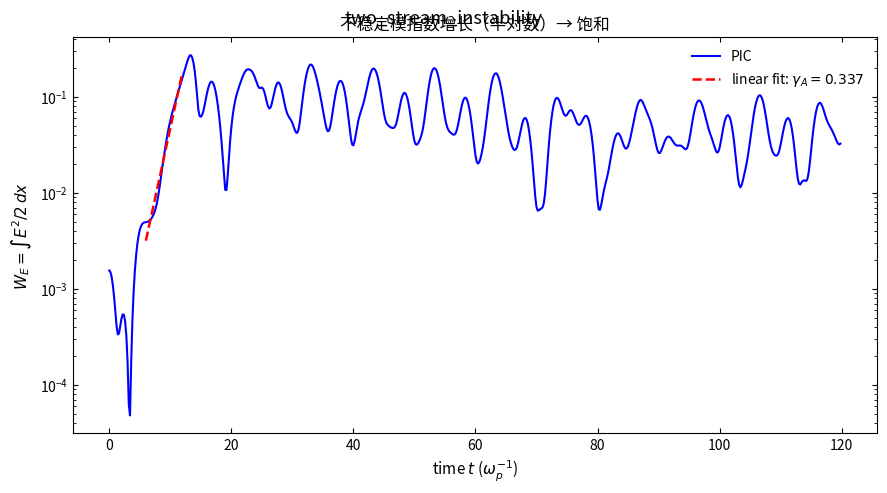
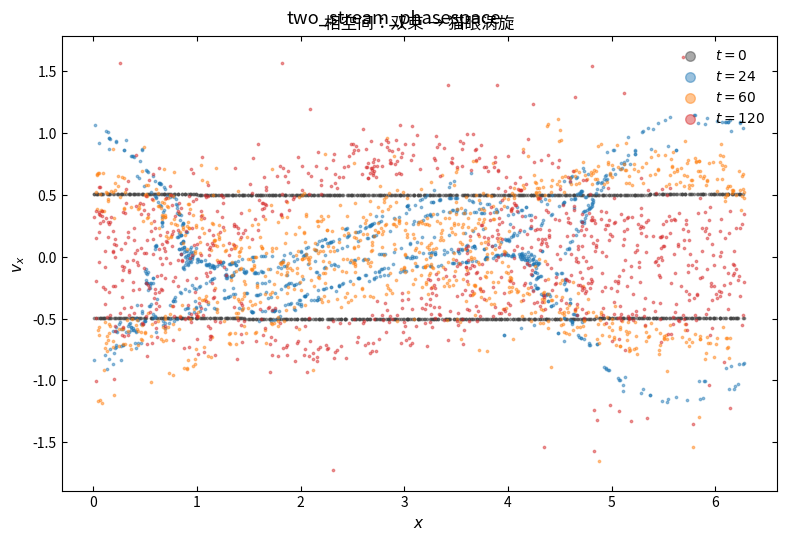

Write Python code to recreate these figures, in order.
"""双流不稳定性（two-stream instability）—— 1D 静电 PIC。"""
import numpy as np
import matplotlib.pyplot as plt

plt.rcParams.update({
    'savefig.dpi': 300, 'figure.figsize': (6.4, 4.0), 'font.size': 11,
    'axes.titlesize': 12, 'axes.labelsize': 11, 'xtick.labelsize': 10,
    'ytick.labelsize': 10, 'legend.fontsize': 10, 'xtick.direction': 'in',
    'ytick.direction': 'in', 'xtick.top': True, 'ytick.right': True,
    'axes.linewidth': 0.8, 'lines.linewidth': 1.5, 'lines.markersize': 5,
    'axes.grid': False, 'axes.unicode_minus': False,
})


np.random.seed(7)
L = 2 * np.pi
NG = 128
dx = L / NG
NPP = 20000
v0 = 0.5
dt = 0.2
nsteps = 600
n0 = 1.0
w = n0 * L / (2 * NPP)
xg = np.arange(NG) * dx

x1 = np.linspace(0, L, NPP, endpoint=False) + (np.random.rand(NPP) - 0.5) * dx
x2 = np.linspace(0, L, NPP, endpoint=False) + (np.random.rand(NPP) - 0.5) * dx
x1 += 0.01 * L * np.cos(2 * np.pi * x1 / L)
x1 %= L; x2 %= L
x = np.concatenate([x1, x2])
v = np.concatenate([np.full(NPP, v0), np.full(NPP, -v0)])

k = 2 * np.pi * np.fft.fftfreq(NG, d=dx)
k2 = k ** 2
k2[0] = 1.0


def deposit(xp):
    rho = np.zeros(NG)
    g = xp / dx
    i = np.floor(g).astype(int) % NG
    f = g - np.floor(g)
    np.add.at(rho, i, w * (1 - f) / dx)
    np.add.at(rho, (i + 1) % NG, w * f / dx)
    return rho


def field(rho_e_num):
    rho = -1.0 * rho_e_num + n0
    phi_hat = np.fft.fft(rho) / k2
    phi_hat[0] = 0.0
    return np.fft.ifft(-1j * k * phi_hat).real


def gather(E, xp):
    g = xp / dx
    i = np.floor(g).astype(int) % NG
    f = g - np.floor(g)
    return E[i] * (1 - f) + E[(i + 1) % NG] * f


field_energy = []
phase_snaps = {}
snap_times = [0, 120, 300, 599]

# 把给定的整数时刻速度初始化到蛙跳格式的 n=-1/2 时刻。
E0 = field(deposit(x))
v += 0.5 * gather(E0, x) * dt

for n in range(nsteps):
    E = field(deposit(x))
    if n in snap_times:
        phase_snaps[n] = (x.copy(), v.copy())
    field_energy.append(0.5 * np.sum(E ** 2) * dx)
    v += -1.0 * gather(E, x) * dt
    x = (x + v * dt) % L

field_energy = np.array(field_energy)
t_ax = np.arange(nsteps) * dt

# 在线性增长区拟合 ln(W_E)，能量增长率是振幅增长率的两倍。
fit_mask = (t_ax >= 6.0) & (t_ax <= 12.0)
gamma_energy, fit_intercept = np.polyfit(t_ax[fit_mask], np.log(field_energy[fit_mask]), 1)
gamma_amplitude = 0.5 * gamma_energy
fit_line = np.exp(fit_intercept + gamma_energy * t_ax[fit_mask])

# --- 图1：场能增长 ---
fig, ax = plt.subplots(figsize=(9, 5))
ax.semilogy(t_ax, field_energy + 1e-12, 'b-', linewidth=1.5, label='PIC')
ax.semilogy(t_ax[fit_mask], fit_line, 'r--', linewidth=1.8,
            label=fr'linear fit: $\gamma_A={gamma_amplitude:.3f}$')
ax.set_xlabel(r'time $t$ ($\omega_p^{-1}$)'); ax.set_ylabel(r'$W_E=\int E^2/2\,dx$')
ax.set_title('不稳定模指数增长（半对数）→ 饱和')
ax.legend(frameon=False)
plt.tight_layout()
plt.suptitle('two_stream_instability')

# --- 图2：相空间快照 ---
fig, ax = plt.subplots(figsize=(8, 5.5))
colors = ['0.25', 'tab:blue', 'tab:orange', 'tab:red']
styles = ['-', '--', '-.', ':']
for c, ls, n in zip(colors, styles, snap_times):
    xs, vs = phase_snaps[n]
    ax.scatter(xs[::40], vs[::40], s=3, color=c, alpha=0.45, marker='o', label=f'$t={n*dt:.0f}$')
ax.set_xlabel('$x$'); ax.set_ylabel('$v_x$')
ax.set_title('相空间：双束 → 猫眼涡旋')
ax.legend(markerscale=4, loc='upper right', frameon=False)
plt.tight_layout()
plt.suptitle('two_stream_phasespace')

print(f"03_pic_two_stream.py done; fitted amplitude growth rate = {gamma_amplitude:.4f}")

plt.show()
